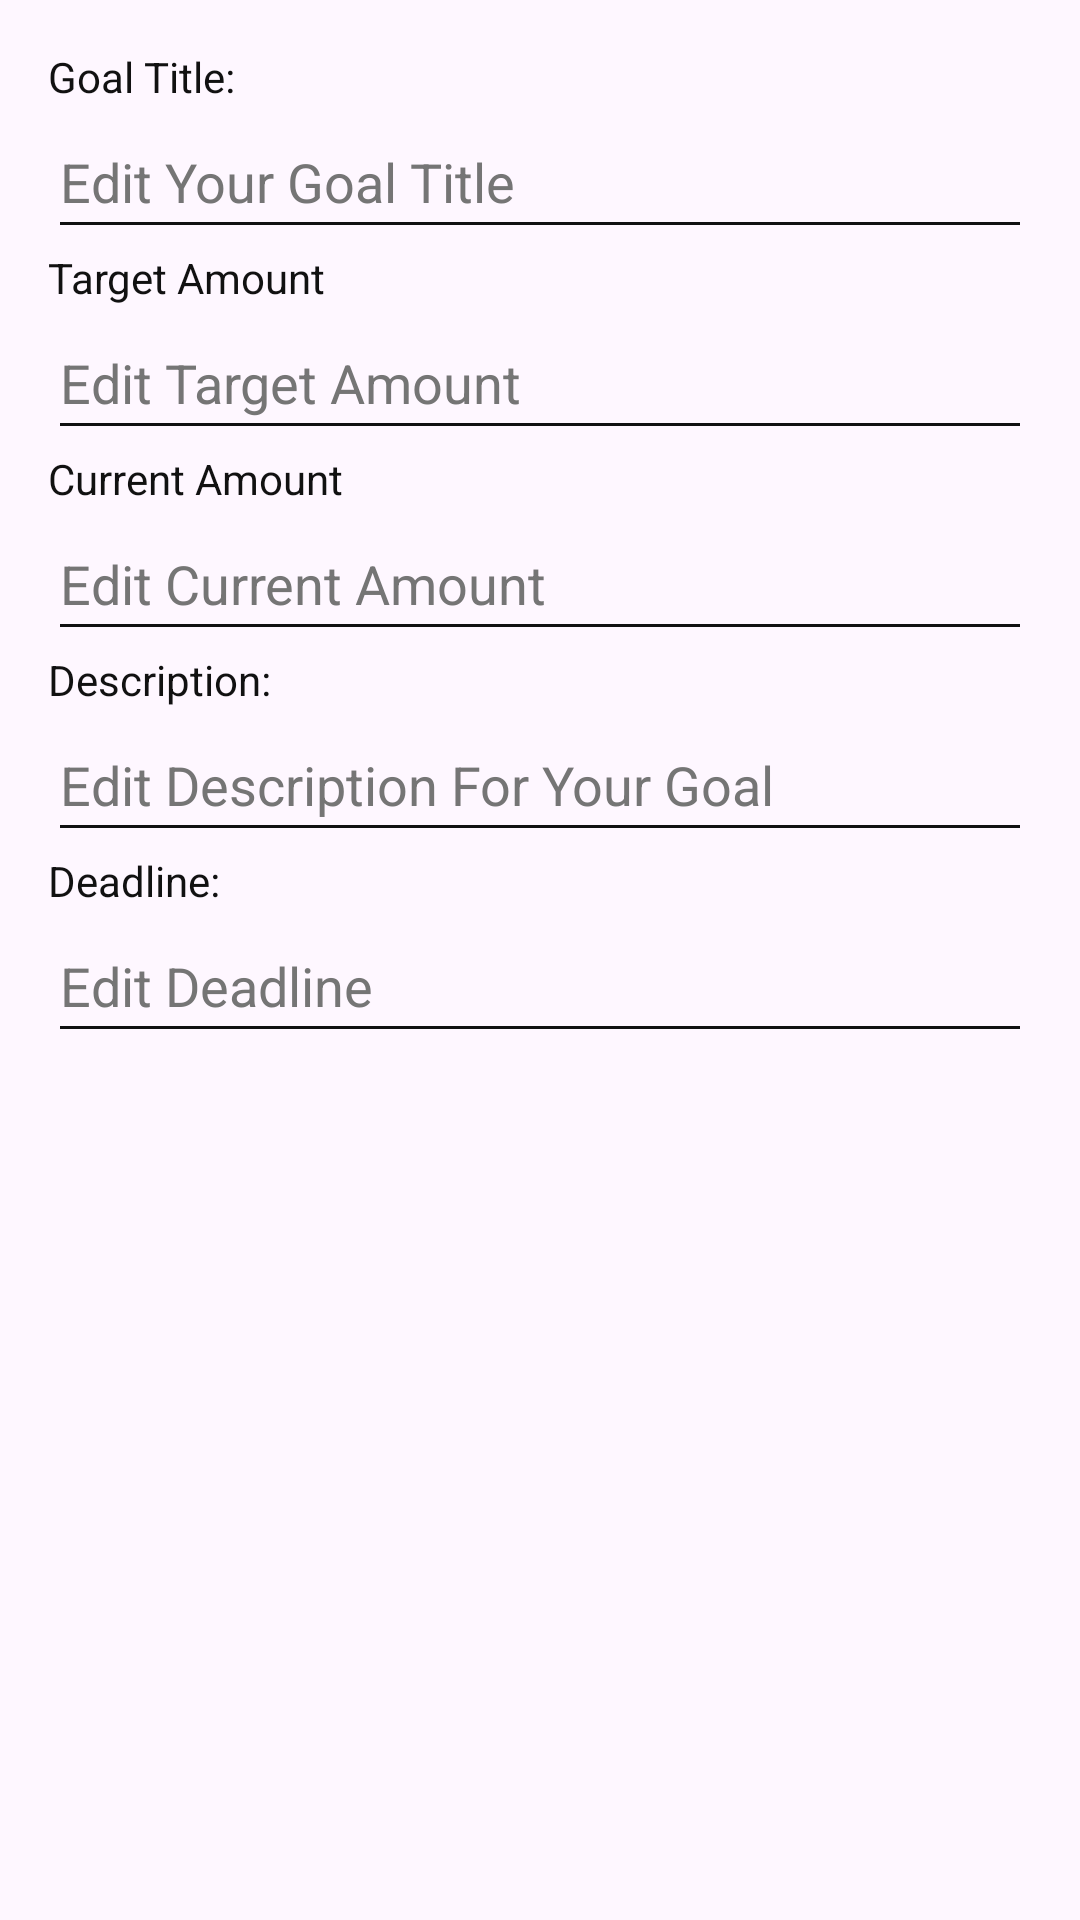

Reconstruct the res/layout file that produces this screen, plus the resources it refers to.
<!-- AndroidManifest.xml: application theme Theme_Personfinanceapp -->
<!-- res/layout/dialog_edit_goal.xml -->
<LinearLayout xmlns:android="http://schemas.android.com/apk/res/android"
    android:layout_width="match_parent"
    android:layout_height="wrap_content"
    android:orientation="vertical"
    android:padding="16dp">

    <TextView
        android:layout_width="wrap_content"
        android:layout_height="wrap_content"
        android:text="@string/goal_title" />

    <EditText
        android:id="@+id/edit_goal_name"
        android:layout_width="match_parent"
        android:layout_height="wrap_content"
        android:hint="@string/edit_your_goal_title"
        android:minHeight="48dp"
        android:textColorHint="#757575" />

    <TextView
        android:layout_width="wrap_content"
        android:layout_height="wrap_content"
        android:text="@string/target_amount" />

    <EditText
        android:id="@+id/edit_goal_target_amount"
        android:layout_width="match_parent"
        android:layout_height="wrap_content"
        android:hint="@string/edit_target_amount"
        android:inputType="numberDecimal"
        android:minHeight="48dp"
        android:textColorHint="#757575" />

    <TextView
        android:layout_width="wrap_content"
        android:layout_height="wrap_content"
        android:text="@string/current_amount" />

    <EditText
        android:id="@+id/edit_goal_current_amount"
        android:layout_width="match_parent"
        android:layout_height="wrap_content"
        android:hint="@string/edit_current_amount"
        android:inputType="numberDecimal"
        android:minHeight="48dp"
        android:textColorHint="#757575" />

    <TextView
        android:layout_width="wrap_content"
        android:layout_height="wrap_content"
        android:text="@string/description" />

    <EditText
        android:id="@+id/edit_goal_description"
        android:layout_width="match_parent"
        android:layout_height="wrap_content"
        android:hint="@string/edit_description_for_your_goal"
        android:minHeight="48dp"
        android:textColorHint="#757575" />

    <TextView
        android:layout_width="wrap_content"
        android:layout_height="wrap_content"
        android:text="@string/deadline" />

    <EditText
        android:id="@+id/edit_goal_deadline"
        android:layout_width="match_parent"
        android:layout_height="wrap_content"
        android:hint="@string/edit_deadline"
        android:inputType="date"
        android:minHeight="48dp"
        android:textColorHint="#757575" />
</LinearLayout>
<!-- resources referenced by this layout -->
<resources>
  <string name="current_amount">Current Amount</string>
  <string name="deadline">Deadline: </string>
  <string name="description">Description: </string>
  <string name="edit_current_amount">Edit Current Amount</string>
  <string name="edit_deadline">Edit Deadline</string>
  <string name="edit_description_for_your_goal">Edit Description For Your Goal</string>
  <string name="edit_target_amount">Edit Target Amount</string>
  <string name="edit_your_goal_title">Edit Your Goal Title</string>
  <string name="goal_title">Goal Title: </string>
  <string name="target_amount">Target Amount</string>
  <style name="Theme_Personfinanceapp" parent="Theme.Material3.DayNight.NoActionBar">
          <item name="colorPrimary">@color/md_theme_light_primary</item>
          <item name="colorPrimaryVariant">@color/md_theme_light_primaryContainer</item>
          <item name="colorOnPrimary">@color/md_theme_light_onPrimary</item>
          <item name="colorSecondary">@color/md_theme_light_secondary</item>
          <item name="colorOnSecondary">@color/md_theme_light_onSecondary</item>
          <item name="colorBackground">@color/md_theme_light_background</item>
          <item name="colorOnBackground">@color/md_theme_light_onBackground</item>
          <item name="colorSurface">@color/md_theme_light_surface</item>
          <item name="colorOnSurface">@color/md_theme_light_onSurface</item>
          <item name="colorError">@color/md_theme_light_error</item>
          <item name="colorOnError">@color/md_theme_light_onError</item>
          <item name="android:textColor">@color/my_primary_text_color</item>
          <item name="android:textColorSecondary">@color/my_secondary_text_color</item>"
          <item name="toolbarStyle">@style/MyToolbarStyle</item>
      </style>
  <color name="md_theme_light_primary">#FFAB91</color>
  <color name="md_theme_light_primaryContainer">#FFCCBC</color>
  <color name="md_theme_light_onPrimary">#111111</color>
  <color name="md_theme_light_secondary">#FFCCBC</color>
  <color name="md_theme_light_onSecondary">#111111</color>
  <color name="md_theme_light_background">#F0F0F0</color>
  <color name="md_theme_light_onBackground">#000000</color>
  <color name="md_theme_light_surface">#FFFFFF</color>
  <color name="md_theme_light_onSurface">#111111</color>
  <color name="md_theme_light_error">#B3261E</color>
  <color name="md_theme_light_onError">#FFFFFF</color>
  <color name="my_primary_text_color">#111111</color>
  <color name="my_secondary_text_color">#111111</color>
  <style name="MyToolbarStyle" parent="Widget.Material3.Toolbar">
          <item name="titleTextAppearance">@style/MyToolbarTitleTextAppearance</item>
      </style>
  <style name="MyToolbarTitleTextAppearance" parent="TextAppearance.Material3.TitleLarge">
          <item name="android:textColor">?attr/colorOnPrimary</item>
          <item name="android:textSize">20sp</item>
      </style>
</resources>
